Run: headless pygame with SDL's dummy video driver; simulated clock (each Clock.tick advances the game by its frame time, no real sleeping); random seed 0; keys injected as events and as key.get_pressed() state; no mouse input.
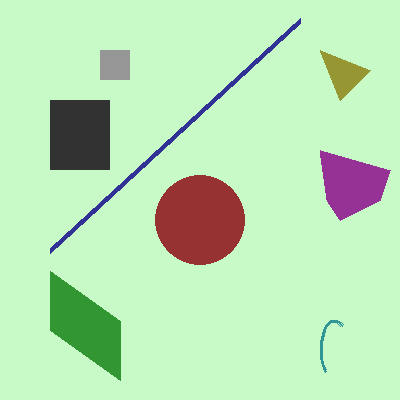
Frame 1 of 4 · flips 1–60 · no input
Frame 2 of 4 · flips 61–180 · tapped SPACE, RETURN · held RIGHT (→), D · screen unchanged from frame 1, image omitted
Frame 3 of 4 · flips 181–300 · held DOWN (↓), S · screen unchanged from frame 2, image omitted
Frame 4 of 4 · flips 301–420 · held LEFT (←), A, UP (↑), W · screen unchanged from frame 3, image omitted

The pygame program that drew these frames:

import pygame

# створює гру
pygame.init()
# створюємо вікно
win = pygame.display.set_mode((400, 400))
pygame.display.set_caption("First Game")

# перевірка чи натиснули хрестик
run = True

while run:
    for event in pygame.event.get():
        if event.type == pygame.QUIT:
            run = False

    win.fill((200, 250, 200))
    
    pygame.draw.rect(win, (50, 50, 50), (50, 100, 60, 70))
    pygame.draw.rect(win, (150, 150, 150), (100, 50, 30, 30))

    pygame.draw.circle(win, (150, 50, 50), (200, 220), 45)
    pygame.draw.line(win, (50, 50, 150), (50, 250), (300, 20), 6)
    pygame.draw.line(win, (50, 150, 50), (50, 300), (120, 350), 60)

    pygame.draw.arc(win, (50, 150, 150), (320, 320, 30, 60), 1, 4, 3)

    pygame.draw.polygon(win, (150, 150, 50), [(320, 50), (370, 70), (340, 100)])
    pygame.draw.polygon(win, (150, 50, 150),
                        [(320, 150), (390, 170), (380, 200), (340, 220), (327, 200)])
    
    pygame.display.update()
    
# закриває гру
pygame.quit()
